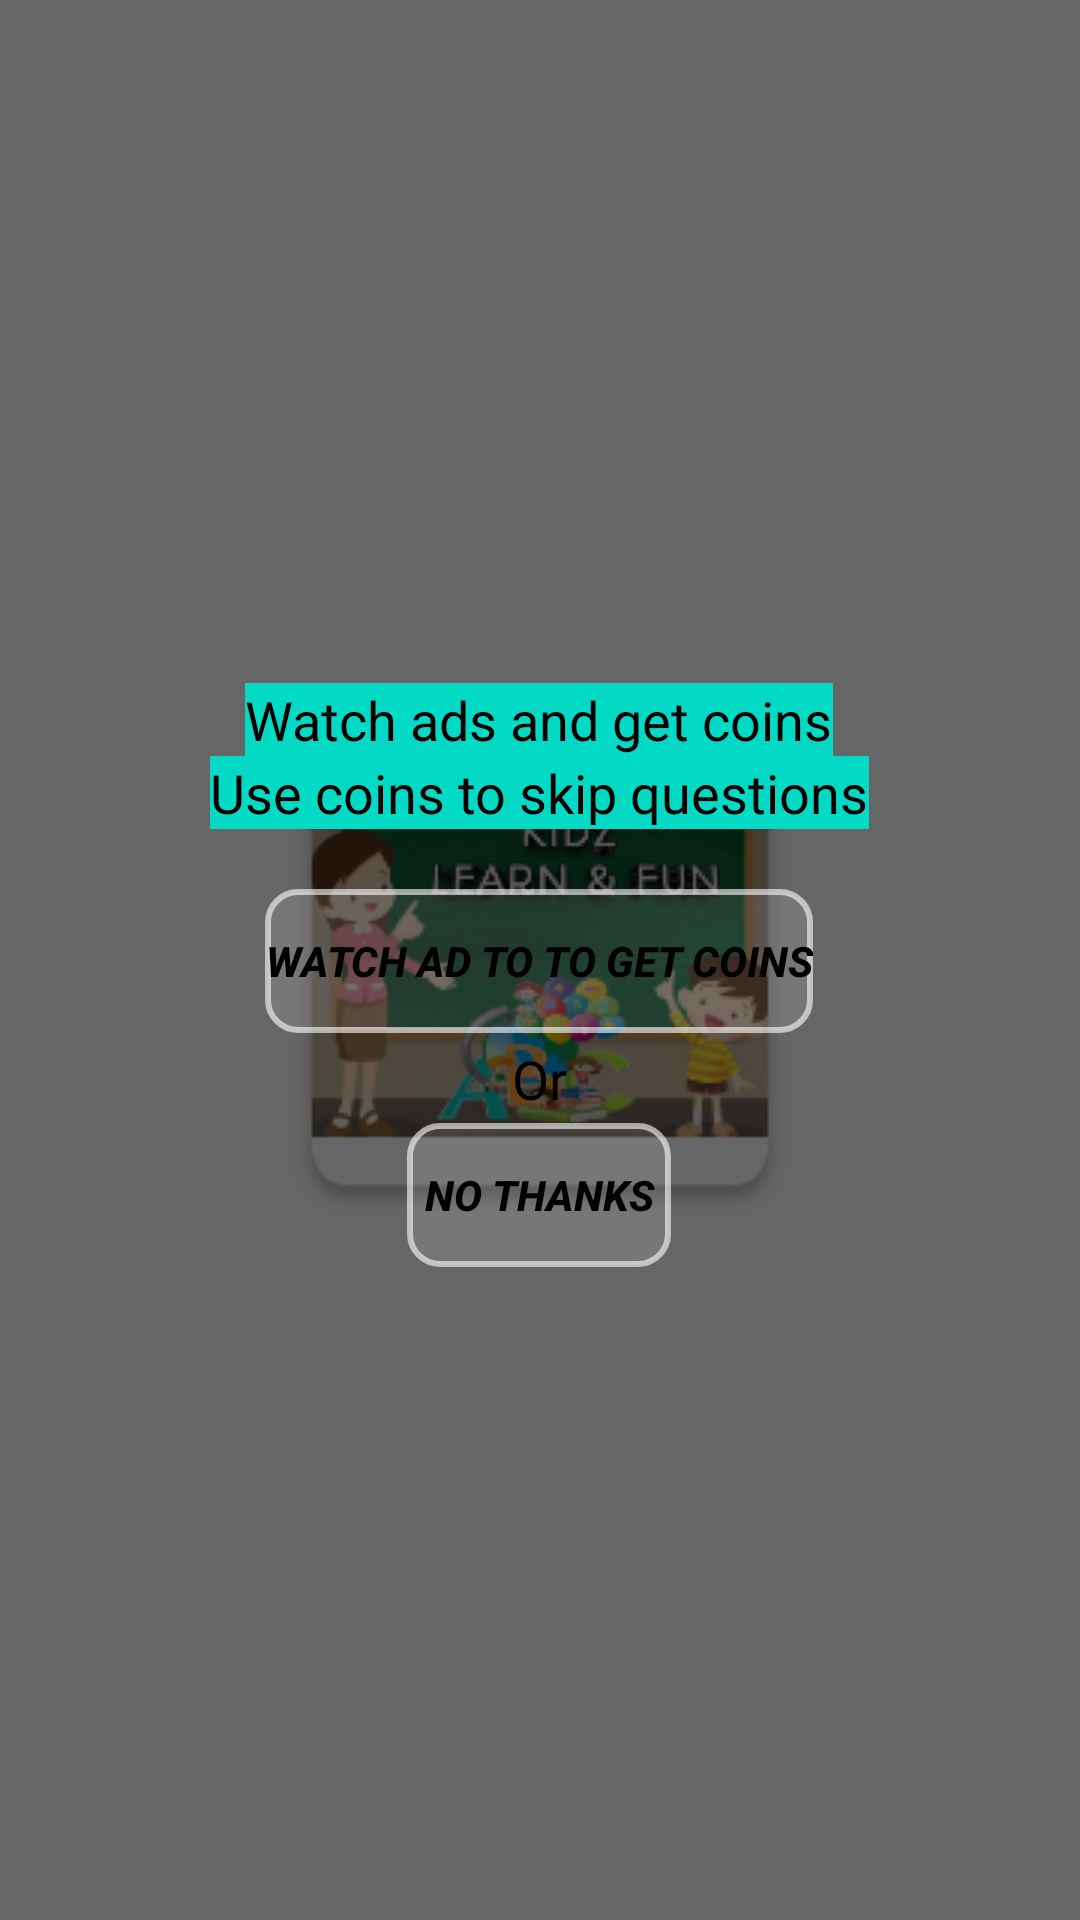

Produce the Android XML layout that renders to this screen, including the resource entries it uses.
<!-- AndroidManifest.xml: application theme splashScreenTheme -->
<!-- res/layout/skip_popup.xml -->
<?xml version="1.0" encoding="utf-8"?>
<RelativeLayout xmlns:android="http://schemas.android.com/apk/res/android"
    xmlns:app="http://schemas.android.com/apk/res-auto"
    android:id="@+id/skip_relative"
    android:layout_width="match_parent"
    android:layout_height="match_parent"
    android:background="@color/black"
    android:backgroundTint="#99FFFFFF"
    android:backgroundTintMode="multiply"
    android:padding="30dp">

    <RelativeLayout
        android:layout_width="wrap_content"
        android:layout_height="wrap_content"
        android:layout_centerInParent="true"
        android:background="@drawable/round_corner1"
        android:padding="25dp">

        <TextView
            android:id="@+id/this_is_for_skip"
            android:layout_width="wrap_content"
            android:layout_height="wrap_content"
            android:layout_centerHorizontal="true"
            android:layout_marginTop="10dp"
            android:background="@color/teal_200"
            android:text="Watch ads and get coins"
            android:textColor="@color/black"
            android:textSize="18sp" />

        <TextView
            android:id="@+id/this_is_for_skip2"
            android:layout_width="wrap_content"
            android:layout_height="wrap_content"
            android:layout_below="@+id/this_is_for_skip"
            android:layout_centerHorizontal="true"
            android:background="@color/teal_200"
            android:text="Use coins to skip questions"
            android:textColor="@color/black"
            android:textSize="18sp" />

        <Button
            android:id="@+id/watch_ad_btn"
            android:layout_width="wrap_content"
            android:layout_height="wrap_content"
            android:layout_below="@id/this_is_for_skip2"
            android:layout_centerHorizontal="true"
            android:layout_marginTop="20dp"
            android:background="@drawable/squre_border"
            android:backgroundTint="#99FFFFFF"
            android:foreground="?android:attr/selectableItemBackground"
            android:text="Watch Ad to to get coins"
            android:textColor="@color/black"
            android:textStyle="bold|italic"
            app:icon="@drawable/ic_baseline_videocam_24" />

        <TextView
            android:id="@+id/or"
            android:layout_width="wrap_content"
            android:layout_height="wrap_content"
            android:layout_below="@id/watch_ad_btn"
            android:layout_centerHorizontal="true"
            android:layout_marginTop="3dp"
            android:text="Or"
            android:textColor="@color/black"
            android:textSize="18sp" />

        <Button
            android:id="@+id/no_thanks_btn"
            android:layout_width="wrap_content"
            android:layout_height="wrap_content"
            android:layout_below="@id/watch_ad_btn"
            android:layout_centerHorizontal="true"
            android:layout_marginTop="30dp"
            android:background="@drawable/squre_border"
            android:backgroundTint="#99FFFFFF"
            android:foreground="?android:attr/selectableItemBackground"
            android:text="No Thanks"
            android:textColor="@color/black"
            android:textStyle="bold|italic" />
    </RelativeLayout>

</RelativeLayout>
<!-- resources referenced by this layout -->
<resources>
  <color name="black">#FF000000</color>
  <color name="teal_200">#FF03DAC5</color>
  <!-- drawable squre_border (drawable) -->
  <?xml version="1.0" encoding="utf-8"?>
  <shape xmlns:android="http://schemas.android.com/apk/res/android">
      <solid android:color="#30ff1429" />
      <stroke
          android:width="2dip"
          android:color="#4fa5d5" />
  <corners
      android:radius="10dp"/>
  </shape>
  <style name="splashScreenTheme" parent="Theme.MaterialComponents.Light.NoActionBar">
          <item name="android:windowBackground">@drawable/splash_screen</item>
          <item name="android:statusBarColor">@color/black</item>
      </style>
  <!-- drawable splash_screen (drawable) -->
  <?xml version="1.0" encoding="utf-8"?>
  <layer-list xmlns:android="http://schemas.android.com/apk/res/android">
      <item android:drawable="@color/white" />
      <item
          android:drawable="@drawable/main_logo"
          android:gravity="center" />
  </layer-list>
  <color name="white">#FFFFFFFF</color>
  <!-- drawable main_logo: png bitmap (drawable-v24, 38280 bytes) -->
</resources>
